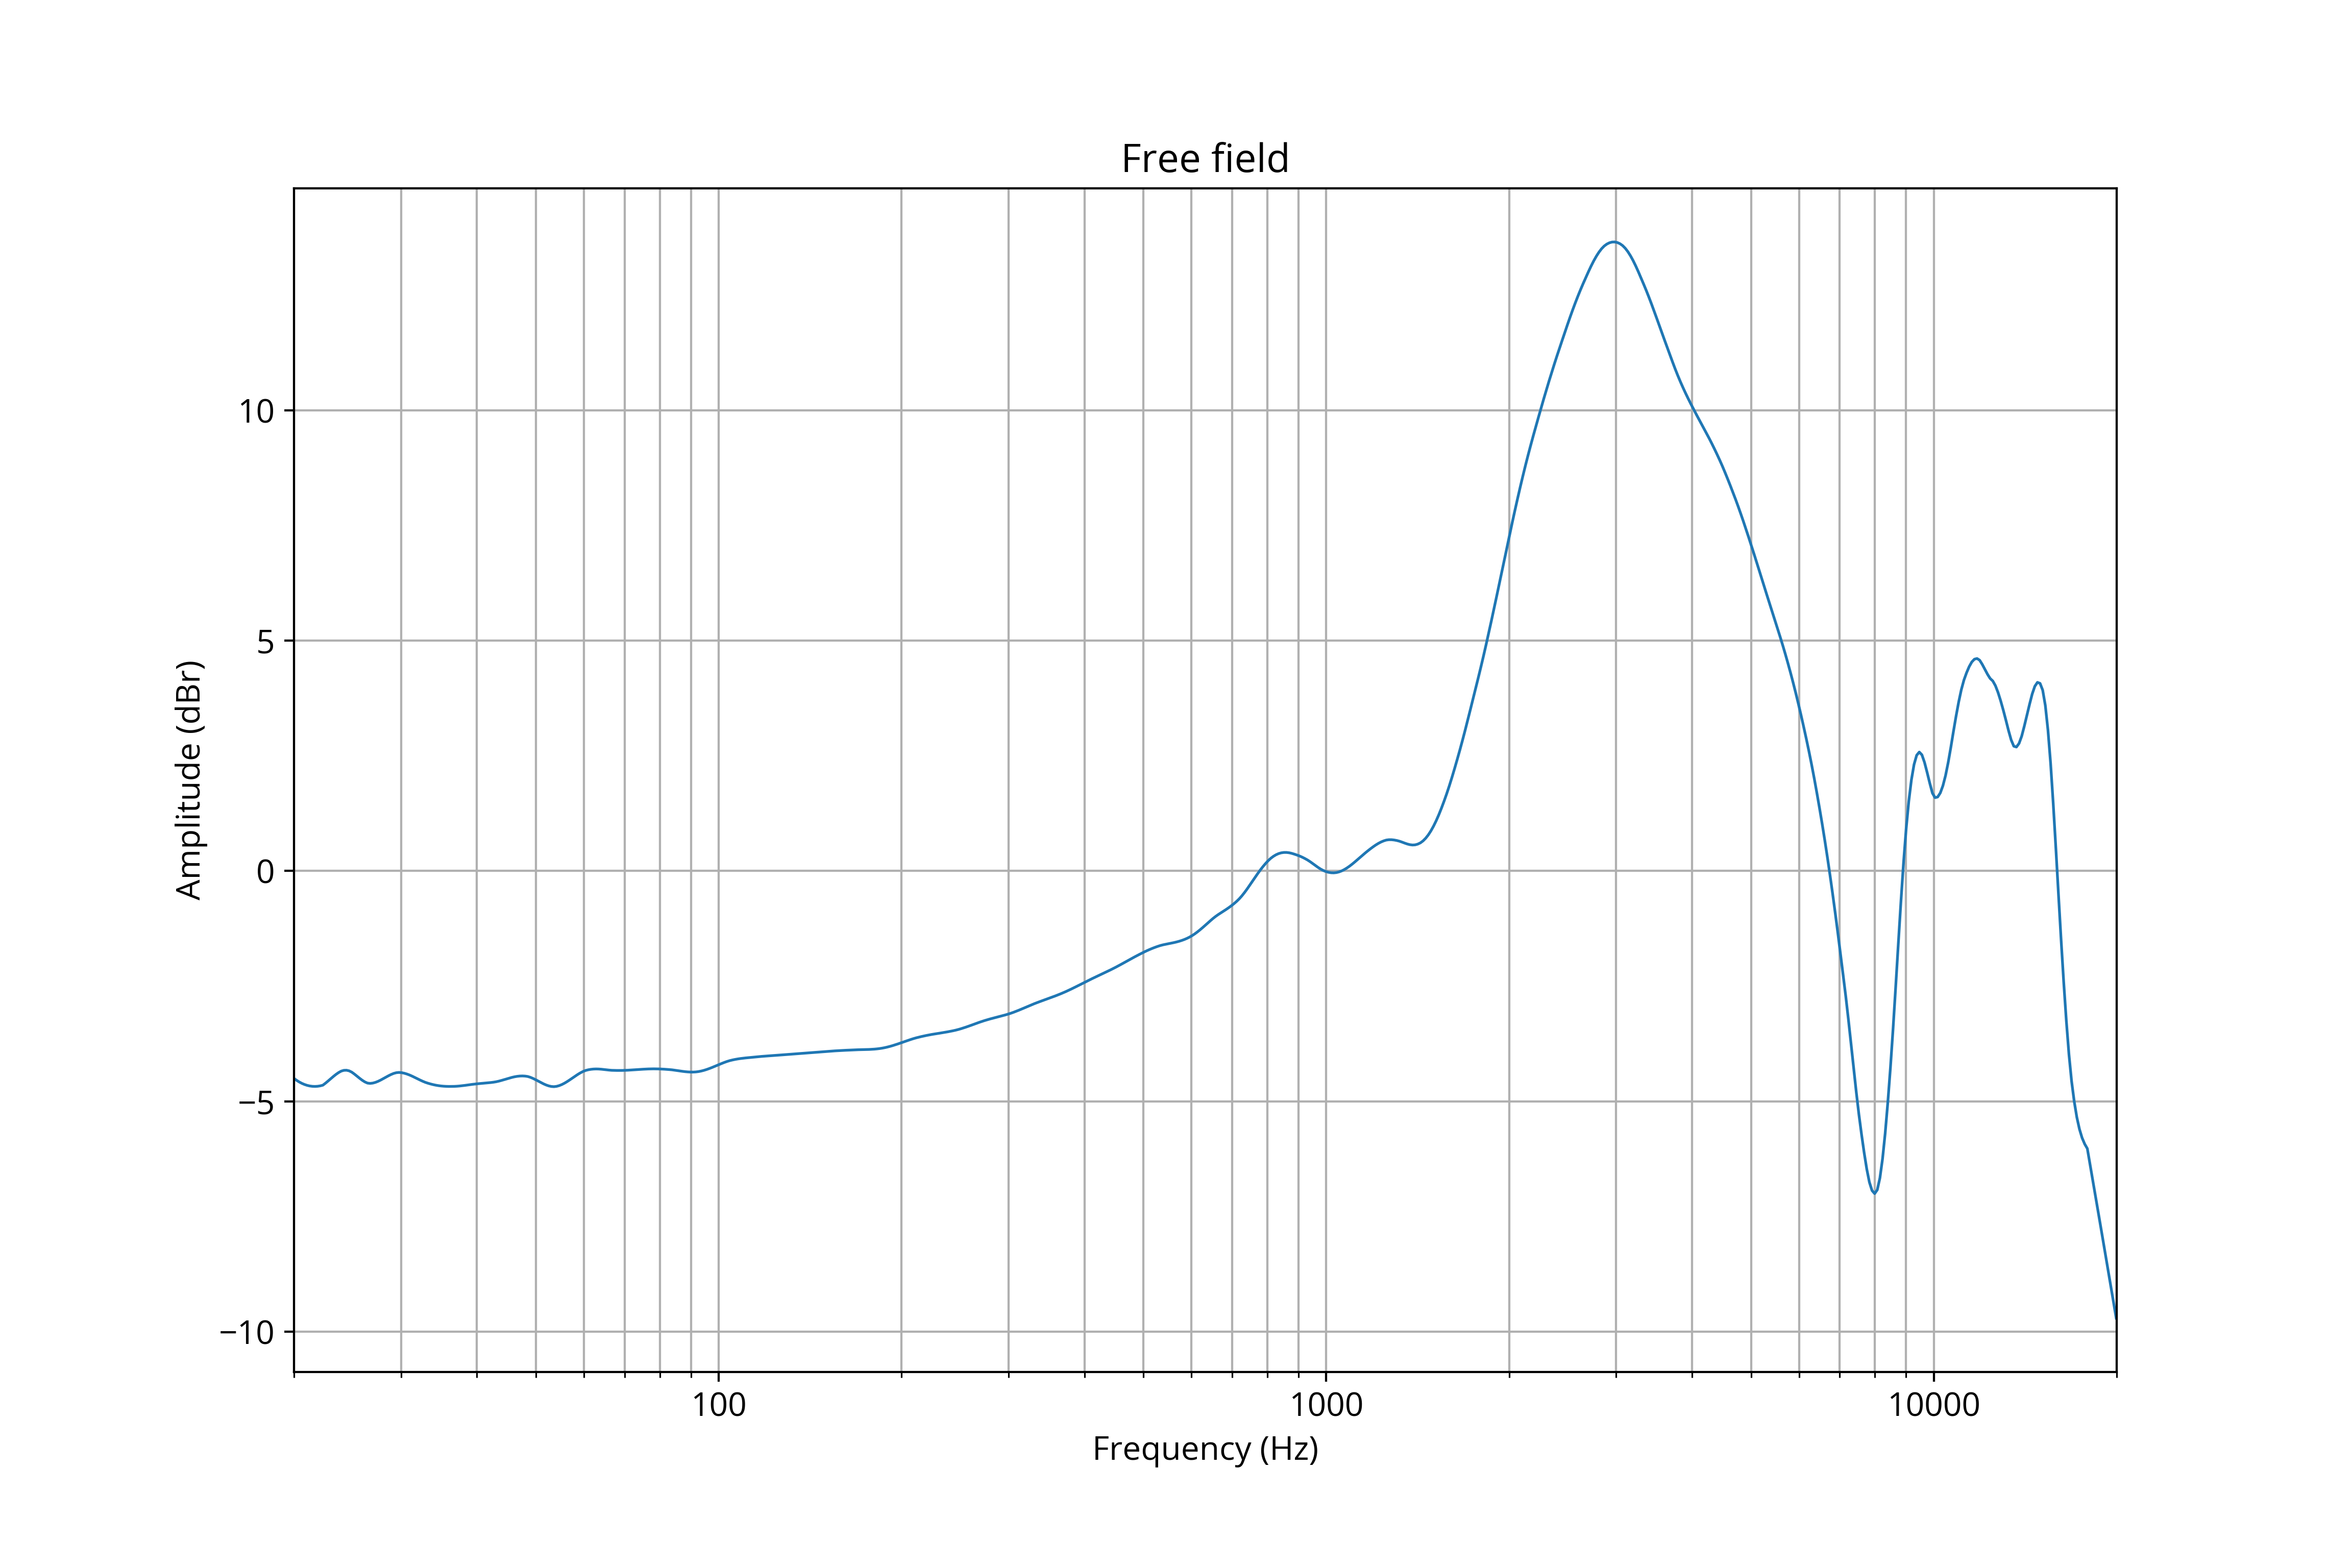

Source data for this figure (header and first rows):
frequency, raw
20.00, -4.50
20.20, -4.54
20.40, -4.58
20.61, -4.61
20.81, -4.63
21.02, -4.65
21.23, -4.67
21.44, -4.67
21.66, -4.68
21.87, -4.67
22.09, -4.66
22.31, -4.65
22.54, -4.61
22.76, -4.56
22.99, -4.51
23.22, -4.46
23.45, -4.42
23.69, -4.38
23.92, -4.34
24.16, -4.33
24.40, -4.33
24.65, -4.34
24.89, -4.37
25.14, -4.41
25.39, -4.45
25.65, -4.50
25.91, -4.54
26.16, -4.58
26.43, -4.60
26.69, -4.61
26.96, -4.60
27.23, -4.59
27.50, -4.57
27.77, -4.54
28.05, -4.51
28.33, -4.48
28.62, -4.45
28.90, -4.42
29.19, -4.39
29.48, -4.38
29.78, -4.37
30.08, -4.38
30.38, -4.39
30.68, -4.41
30.99, -4.43
31.30, -4.45
31.61, -4.48
31.93, -4.51
32.24, -4.54
32.57, -4.56
32.89, -4.59
33.22, -4.61
33.55, -4.62
33.89, -4.64
34.23, -4.65
34.57, -4.66
34.92, -4.67
35.27, -4.67
35.62, -4.68
35.97, -4.68
... 635 more rows
